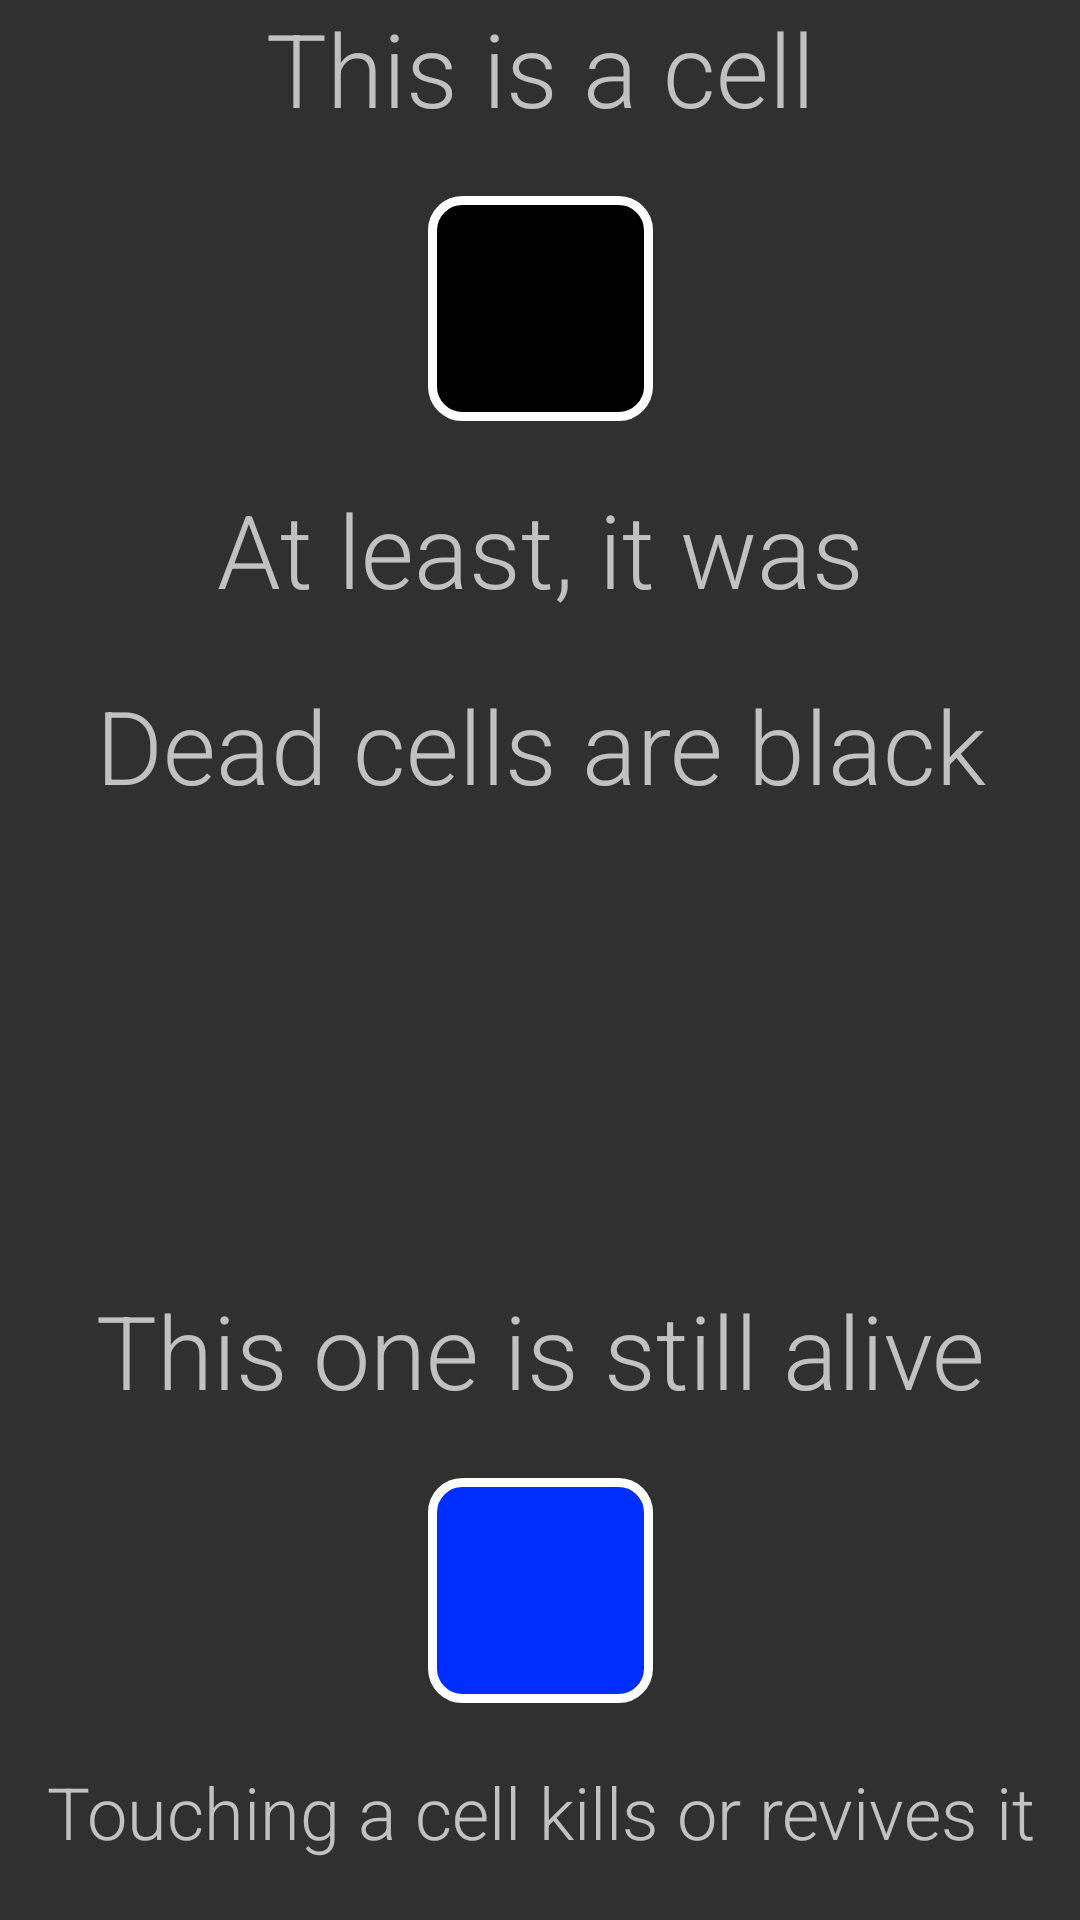

The Android layout XML behind this screen, and the referenced resources:
<!-- AndroidManifest.xml: application theme Theme.Braining -->
<!-- res/layout/memorygameinfocells.xml -->
<?xml version="1.0" encoding="utf-8"?>
<androidx.constraintlayout.widget.ConstraintLayout xmlns:android="http://schemas.android.com/apk/res/android"
    xmlns:app="http://schemas.android.com/apk/res-auto"
    xmlns:tools="http://schemas.android.com/tools"
    android:layout_width="match_parent"
    android:layout_height="match_parent"
    android:layout_margin="20dp">



    <TextView
        android:id="@+id/textView2"
        style="@style/gruhp"
        android:text="This is a cell"
        app:layout_constraintEnd_toEndOf="parent"
        app:layout_constraintStart_toStartOf="parent"
        app:layout_constraintTop_toTopOf="parent" />
    <ImageView
        android:id="@+id/imageView2"
        android:layout_width="wrap_content"
        android:layout_height="wrap_content"
        android:layout_margin="20dp"
        app:layout_constraintEnd_toEndOf="@+id/textView2"
        app:layout_constraintStart_toStartOf="@+id/textView2"
        app:layout_constraintTop_toBottomOf="@+id/textView2"
        app:srcCompat="@drawable/cell_button_off"
        tools:ignore="ContentDescription" />
    <TextView
        android:id="@+id/textView3"
        style="@style/gruhp"
        android:layout_width="wrap_content"
        android:layout_height="wrap_content"
        android:layout_margin="20dp"
        android:text="At least, it was"
        app:layout_constraintTop_toBottomOf="@+id/imageView2"
        tools:layout_editor_absoluteX="0dp"
        tools:ignore="MissingConstraints" />
    <TextView
        android:id="@+id/textView4"
        style="@style/gruhp"
        android:layout_width="wrap_content"
        android:layout_height="wrap_content"
        android:layout_margin="20dp"
        android:layout_marginTop="72dp"
        android:text="Dead cells are black"
        app:layout_constraintTop_toBottomOf="@id/textView3"
        tools:layout_editor_absoluteX="0dp"
        tools:ignore="MissingConstraints" />
    <TextView
        android:id="@+id/textView5"
        style="@style/gruhp"
        android:layout_width="wrap_content"
        android:layout_height="wrap_content"
        android:layout_margin="20dp"
        android:text="This one is still alive"
        app:layout_constraintBottom_toTopOf="@+id/imageView3"
        tools:layout_editor_absoluteX="0dp"
        tools:ignore="MissingConstraints" />
    <ImageView
        android:id="@+id/imageView3"
        android:layout_width="wrap_content"
        android:layout_height="wrap_content"
        android:layout_margin="20dp"
        app:layout_constraintEnd_toEndOf="parent"
        app:layout_constraintStart_toStartOf="parent"
        app:layout_constraintBottom_toTopOf="@id/textView6"
        app:srcCompat="@drawable/cell_button"
        tools:layout_editor_absoluteY="510dp"
        tools:ignore="ContentDescription" />
    <TextView
        android:id="@+id/textView6"
        style="@style/gruhp"
        android:layout_width="wrap_content"
        android:layout_height="wrap_content"
        android:layout_margin="20dp"
        android:layout_marginBottom="16dp"
        android:text="Touching a cell kills or revives it"
        android:textSize="24sp"
        app:layout_constraintBottom_toBottomOf="parent"
        tools:layout_editor_absoluteX="6dp"
        tools:ignore="MissingConstraints" />
</androidx.constraintlayout.widget.ConstraintLayout>
<!-- resources referenced by this layout -->
<resources>
  <!-- drawable cell_button (drawable) -->
  <?xml version="1.0" encoding="utf-8"?>
  <shape xmlns:android="http://schemas.android.com/apk/res/android">
      <corners
          android:radius="10dp"
      />
      <solid
      android:color="#002eff"
      />
      <stroke
  
          android:width="3dp"
          android:color="@color/white"
          />
  
      <padding
          android:bottom="10dp"
          android:top="10dp"
          android:left="10dp"
          android:right="10dp"
          />
      <size
          android:width="75dp"
          android:height="75dp"
          />
  </shape>
  <!-- drawable cell_button_off (drawable) -->
  <?xml version="1.0" encoding="utf-8"?>
  <shape xmlns:android="http://schemas.android.com/apk/res/android">
      <corners
          android:radius="10dp"
      />
      <solid
      android:color="#000000"
      />
      <stroke
  
          android:width="3dp"
          android:color="@color/white"
          />
  
      <padding
          android:bottom="10dp"
          android:top="10dp"
          android:left="10dp"
          android:right="10dp"
          />
      <size
          android:width="75dp"
          android:height="75dp"
          />
  </shape>
  <style name="gruhp" parent="gruh">
          <item name="android:layout_width">wrap_content</item>
          <item name="android:layout_height">wrap_content</item>
          <item name="android:fontFamily">sans-serif-light</item>
          <item name="android:textAlignment">center</item>
      </style>
  <style name="Theme.Braining" parent="Theme.AppCompat">
          
          <item name="colorPrimary">@color/design_default_color_primary_dark</item>
          <item name="colorPrimaryVariant">@color/design_default_color_primary_variant</item>
          <item name="colorOnPrimary">@color/white</item>
          
          <item name="colorSecondary">@color/teal_200</item>
          <item name="colorSecondaryVariant">@color/teal_700</item>
          <item name="colorOnSecondary">@color/black</item>
          
          <item name="android:statusBarColor">?attr/colorPrimaryVariant</item>
          
      </style>
  <style name="gruh">
          <item name="android:layout_width">match_parent</item>
          <item name="android:layout_height">wrap_content</item>
          <item name="android:duplicateParentState">false</item>
          <item name="android:editable">false</item>
          <item name="android:ems">10</item>
          <item name="android:fontFamily">casual</item>
          <item name="android:inputType">text</item>
          <item name="android:lineSpacingExtra">8sp</item>
          <item name="android:selectAllOnFocus">false</item>
          <item name="android:singleLine">false</item>
          <item name="android:textSize">34sp</item>
      </style>
  <!-- not gathered from this repository: default colours our renderer supplied (Android Studio template values) -->
  <color name="teal_200">#FF03DAC5</color>
  <color name="teal_700">#FF018786</color>
  <color name="black">#FF000000</color>
  <color name="white">#FFFFFFFF</color>
</resources>
